Run: headless pygame with SDL's dummy video driver; simulated clock (each Clock.tick advances the game by its frame time, no real sleeping); random seed 0; keys injected as events and as key.get_pressed() state; no mouse input.
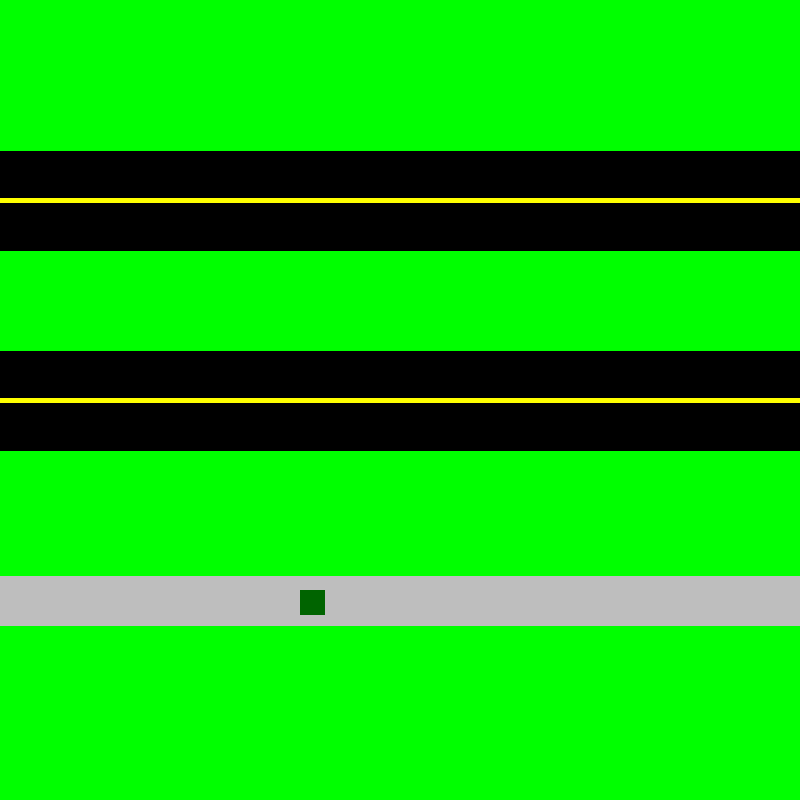
Frame 1 of 4 · flips 1–60 · no input
Frame 2 of 4 · flips 61–180 · tapped SPACE, RETURN · held RIGHT (→), D · screen unchanged from frame 1, image omitted
Frame 3 of 4 · flips 181–300 · held DOWN (↓), S · screen unchanged from frame 2, image omitted
Frame 4 of 4 · flips 301–420 · held LEFT (←), A, UP (↑), W · screen unchanged from frame 3, image omitted

The pygame program that drew these frames:

import pygame

#init pygame
pygame.init()

#window dimensions
width = 800
height = 800
screen = pygame.display.set_mode((width,height))

#set window title
pygame.display.set_caption("Frogger")

#fps
clock = pygame.time.Clock()
dt = 0
speed = 10

"""game loop"""
running = True
while running:
  """Handle events"""
  for event in pygame.event.get():
    if event.type == pygame.QUIT:
      running = False

  """update our game state"""
  
  """draw to our screen"""
  #clear screen
  screen.fill("green")

  #draw line
  pygame.draw.line(
    screen, 
    "grey", 
    (0,600), (800,600), 50
  )

    #draw line
  pygame.draw.line(
    screen, 
    "black", 
    (0,400), (800,400), 100
  )

      #draw line
  pygame.draw.line(
    screen, 
    "black", 
    (0,200), (800,200), 100
  )

      #draw line
  pygame.draw.line(
    screen, 
    "yellow", 
    (0,400), (800,400), 5
  )

        #draw line
  pygame.draw.line(
    screen, 
    "yellow", 
    (0,200), (800,200), 5
  )
 
  # draw rectangle
  pygame.draw.rect(
    screen, 
    "dark green", 
    pygame.Rect((300,590),(25,25))
  )












  #update screen
  pygame.display.flip()


  #fps
  dt = clock.tick(speed)/1000


  #quit pygame
pygame.quit()
